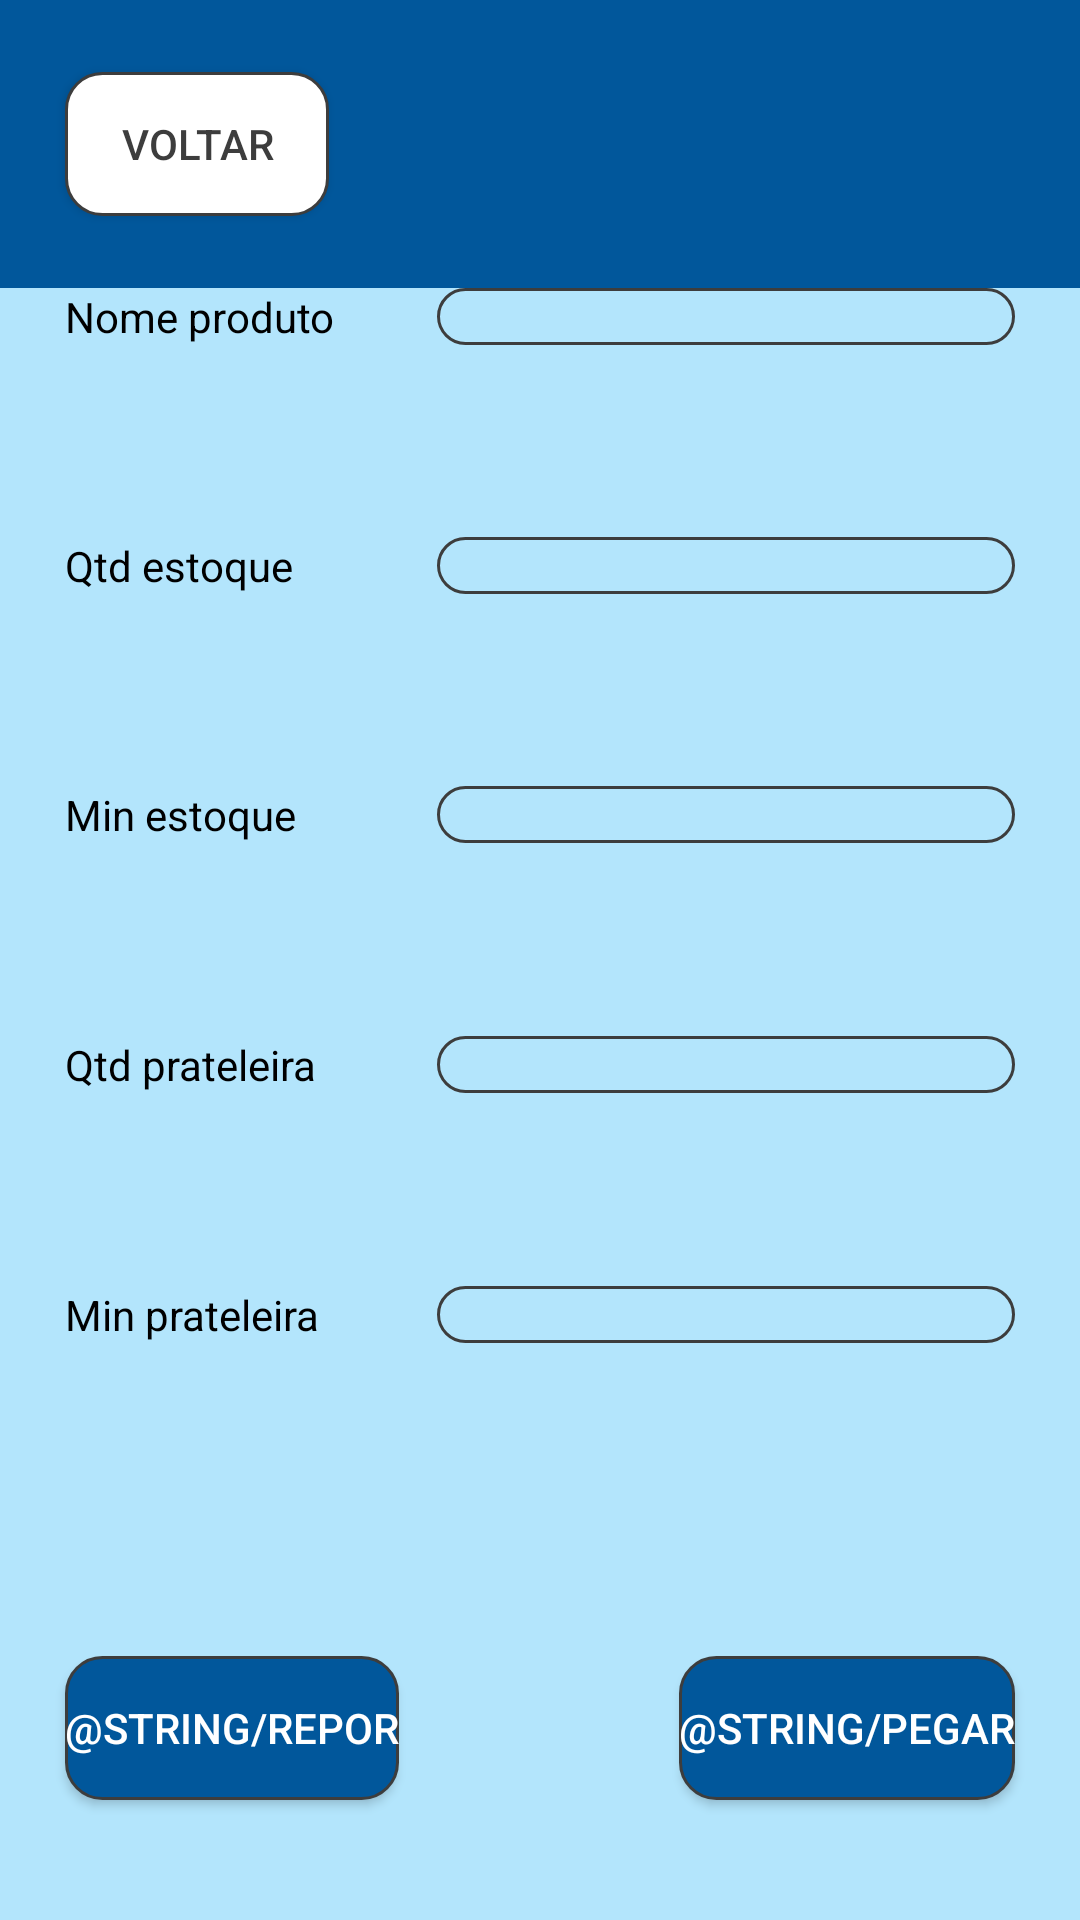

Write the Android layout XML for this screen, with the resource values it uses.
<!-- AndroidManifest.xml: application theme Theme.ControleEstoqueEs -->
<!-- res/layout/activity_info_produto_funcionario.xml -->
<?xml version="1.0" encoding="utf-8"?>
<androidx.constraintlayout.widget.ConstraintLayout xmlns:android="http://schemas.android.com/apk/res/android"
    xmlns:app="http://schemas.android.com/apk/res-auto"
    xmlns:tools="http://schemas.android.com/tools"
    android:layout_width="match_parent"
    android:layout_height="match_parent"
    android:background="@color/fresh_air"
    tools:context=".InfoProdutoFuncionarioActivity">

    <androidx.constraintlayout.widget.Guideline
        android:id="@+id/guideline_horizontal1"
        android:layout_width="wrap_content"
        android:layout_height="wrap_content"
        android:orientation="horizontal"
        app:layout_constraintGuide_percent="0.15" />

    <View
        android:id="@+id/view"
        android:layout_width="0dp"
        android:layout_height="0dp"
        android:background="@color/usafa_blue"
        app:layout_constraintBottom_toBottomOf="@+id/guideline_horizontal1"
        app:layout_constraintEnd_toEndOf="parent"
        app:layout_constraintStart_toStartOf="parent"
        app:layout_constraintTop_toTopOf="parent" />

    <androidx.constraintlayout.widget.Guideline
        android:id="@+id/guideline_vertical1"
        android:layout_width="wrap_content"
        android:layout_height="wrap_content"
        android:orientation="vertical"
        app:layout_constraintGuide_percent="0.06"
        app:layout_constraintStart_toStartOf="parent" />

    <androidx.constraintlayout.widget.Guideline
        android:id="@+id/guideline_vertical2"
        android:layout_width="wrap_content"
        android:layout_height="wrap_content"
        android:orientation="vertical"
        app:layout_constraintEnd_toEndOf="parent"
        app:layout_constraintGuide_percent="0.94" />

    <Button
        android:id="@+id/btn_voltar"
        android:layout_width="wrap_content"
        android:layout_height="wrap_content"
        android:background="@drawable/round_backgrd_white"
        android:text="@string/voltar"
        android:textColor="@color/black_olive"
        app:backgroundTint="@null"
        app:layout_constraintBottom_toTopOf="@+id/guideline_horizontal1"
        app:layout_constraintStart_toEndOf="@+id/guideline_vertical1"
        app:layout_constraintTop_toTopOf="@+id/view" />

    <androidx.constraintlayout.widget.Guideline
        android:id="@+id/guideline_horizontal2"
        android:layout_width="wrap_content"
        android:layout_height="wrap_content"
        android:orientation="horizontal"
        app:layout_constraintGuide_percent="0.80" />

    <TableLayout
        android:id="@+id/tabela"
        android:layout_width="0dp"
        android:layout_height="0dp"
        app:layout_constraintBottom_toTopOf="@id/guideline_horizontal2"
        app:layout_constraintEnd_toStartOf="@id/guideline_vertical2"
        app:layout_constraintStart_toEndOf="@id/guideline_vertical1"
        app:layout_constraintTop_toBottomOf="@id/guideline_horizontal1">

        <TableRow
            android:layout_width="match_parent"
            android:layout_height="match_parent"
            android:layout_weight="1">

            <TextView
                android:id="@+id/tv_nome_lable"
                android:layout_width="wrap_content"
                android:layout_height="wrap_content"
                android:layout_weight="0.15"
                android:textColor="@color/black"
                android:text="@string/nome_produto" />

            <TextView
                android:id="@+id/tv_nome_info"
                android:layout_width="0dp"
                android:layout_height="wrap_content"
                android:layout_weight="0.85"
                android:background="@drawable/round_backgrd_fresh"
                android:textColor="@color/black"
                android:text="" />
        </TableRow>

        <TableRow
            android:layout_width="match_parent"
            android:layout_height="match_parent"
            android:layout_weight="1">

            <TextView
                android:id="@+id/tv_qtdstock_lable"
                android:layout_width="wrap_content"
                android:layout_height="wrap_content"
                android:layout_weight="0.15"
                android:textColor="@color/black"
                android:text="@string/qtd_stock" />

            <TextView
                android:id="@+id/tv_qtdstock_info"
                android:layout_width="0dp"
                android:layout_height="wrap_content"
                android:layout_weight="0.85"
                android:background="@drawable/round_backgrd_fresh"
                android:textColor="@color/black"
                android:text="" />
        </TableRow>

        <TableRow
            android:layout_width="match_parent"
            android:layout_height="match_parent"
            android:layout_weight="1">

            <TextView
                android:id="@+id/tv_minstock_lable"
                android:layout_width="wrap_content"
                android:layout_height="wrap_content"
                android:layout_weight="0.15"
                android:textColor="@color/black"
                android:text="@string/qtd_alert_stock" />

            <TextView
                android:id="@+id/tv_minstock_info"
                android:layout_width="0dp"
                android:layout_height="wrap_content"
                android:layout_weight="0.85"
                android:background="@drawable/round_backgrd_fresh"
                android:textColor="@color/black"
                android:text="" />
        </TableRow>

        <TableRow
            android:layout_width="match_parent"
            android:layout_height="match_parent"
            android:layout_weight="1">

            <TextView
                android:id="@+id/tv_qtdprateleira_lable"
                android:layout_width="wrap_content"
                android:layout_height="wrap_content"
                android:layout_weight="0.15"
                android:textColor="@color/black"
                android:text="@string/qtd_prateleira" />

            <TextView
                android:id="@+id/tv_qtdprateleira_info"
                android:layout_width="0dp"
                android:layout_height="wrap_content"
                android:layout_weight="0.85"
                android:background="@drawable/round_backgrd_fresh"
                android:textColor="@color/black"
                android:text="" />
        </TableRow>

        <TableRow
            android:layout_width="match_parent"
            android:layout_height="match_parent"
            android:layout_weight="1">

            <TextView
                android:id="@+id/tv_minprateleira_lable"
                android:layout_width="wrap_content"
                android:layout_height="wrap_content"
                android:layout_weight="0.15"
                android:textColor="@color/black"
                android:text="@string/qtd_alert_prateleira" />

            <TextView
                android:id="@+id/tv_minprateleira_info"
                android:layout_width="0dp"
                android:layout_height="wrap_content"
                android:layout_weight="0.85"
                android:background="@drawable/round_backgrd_fresh"
                android:textColor="@color/black"
                android:text="" />
        </TableRow>
    </TableLayout>

    <Button
        android:id="@+id/btn_repor"
        android:layout_width="wrap_content"
        android:layout_height="wrap_content"
        android:background="@drawable/round_backgrd_usafa"
        android:text="@string/repor"
        android:textColor="@color/white"
        app:backgroundTint="@null"
        app:layout_constraintBottom_toBottomOf="parent"
        app:layout_constraintStart_toEndOf="@+id/guideline_vertical1"
        app:layout_constraintTop_toBottomOf="@+id/guideline_horizontal2" />

    <Button
        android:id="@+id/btn_pegar"
        android:layout_width="wrap_content"
        android:layout_height="wrap_content"
        android:background="@drawable/round_backgrd_usafa"
        android:text="@string/pegar"
        android:textColor="@color/white"
        app:backgroundTint="@null"
        app:layout_constraintEnd_toStartOf="@+id/guideline_vertical2"
        app:layout_constraintTop_toBottomOf="@+id/guideline_horizontal2"
        app:layout_constraintBottom_toBottomOf="parent"/>

</androidx.constraintlayout.widget.ConstraintLayout>
<!-- resources referenced by this layout -->
<resources>
  <color name="black">#FF000000</color>
  <color name="black_olive">#3D3D3D</color>
  <color name="fresh_air">#B3E5FC</color>
  <color name="usafa_blue">#01579B</color>
  <color name="white">#FFFFFFFF</color>
  <!-- drawable round_backgrd_fresh (drawable) -->
  <shape
      xmlns:android="http://schemas.android.com/apk/res/android"
      android:shape="rectangle">
      <solid
          android:color="@color/fresh_air"/>
  
      <corners
          android:bottomRightRadius="12dp"
          android:bottomLeftRadius="12dp"
          android:topLeftRadius="12dp"
          android:topRightRadius="12dp"/>
      <stroke
          android:color="@color/black_olive"
          android:width="1dp"/>
  </shape>
  <!-- drawable round_backgrd_usafa (drawable) -->
  <shape
      xmlns:android="http://schemas.android.com/apk/res/android"
      android:shape="rectangle">
      <solid
          android:color="@color/usafa_blue"/>
  
      <corners
          android:bottomRightRadius="12dp"
          android:bottomLeftRadius="12dp"
          android:topLeftRadius="12dp"
          android:topRightRadius="12dp"/>
      <stroke
          android:color="@color/black_olive"
          android:width="1dp"/>
  </shape>
  <!-- drawable round_backgrd_white (drawable) -->
  <shape
      xmlns:android="http://schemas.android.com/apk/res/android"
      android:shape="rectangle">
      <solid
          android:color="@color/white"/>
  
      <corners
          android:bottomRightRadius="12dp"
          android:bottomLeftRadius="12dp"
          android:topLeftRadius="12dp"
          android:topRightRadius="12dp"/>
      <stroke
          android:color="@color/black_olive"
          android:width="1dp"/>
  </shape>
  <string name="nome_produto">Nome produto</string>
  <string name="qtd_alert_prateleira">Min prateleira</string>
  <string name="qtd_alert_stock">Min estoque</string>
  <string name="qtd_prateleira">Qtd prateleira</string>
  <string name="qtd_stock">Qtd estoque</string>
  <string name="voltar">Voltar</string>
  <style name="Theme.ControleEstoqueEs" parent="Theme.MaterialComponents.DayNight.NoActionBar">
          
          <item name="colorPrimary">@color/purple_500</item>
          <item name="colorPrimaryVariant">@color/purple_700</item>
          <item name="colorOnPrimary">@color/white</item>
          
          <item name="colorSecondary">@color/teal_200</item>
          <item name="colorSecondaryVariant">@color/teal_700</item>
          <item name="colorOnSecondary">@color/black</item>
          
          <item name="android:statusBarColor">?attr/colorPrimaryVariant</item>
          
      </style>
  <color name="purple_500">#FF6200EE</color>
  <color name="purple_700">#FF3700B3</color>
  <color name="teal_200">#FF03DAC5</color>
  <color name="teal_700">#FF018786</color>
</resources>
